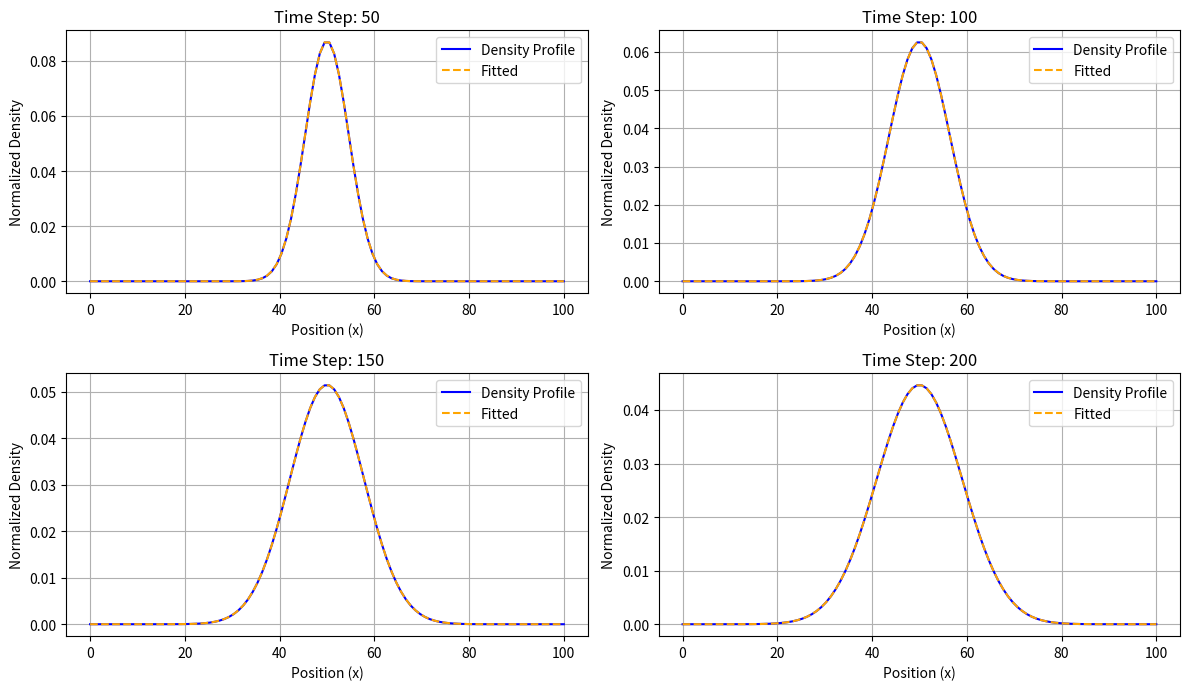

The matplotlib source for this figure:
import numpy as np
import matplotlib.pyplot as plt
from scipy.optimize import curve_fit

# Define the Gaussian function for fitting
def gaussian(x, A, mu, sigma):
    return A * np.exp(-((x - mu) ** 2) / (2 * sigma ** 2))

# Parameters
L = 100           
nx = 100            
dx = L / (nx - 1)   
D = 2               
dt = 0.1            
nt = 201             
x = np.linspace(0, L, nx)

# Initial density
initial_density = np.zeros(nx)
box_width = 5  
initial_density[nx//2 - box_width//2 : nx//2 + box_width//2] = 1.0 

density = np.zeros((nt, nx))
density[0, :] = initial_density.copy()

for t in range(1, nt):
    for i in range(1, nx - 1):
        density[t, i] = density[t - 1, i] + D * dt / dx**2 * (density[t - 1, i + 1] - 2 * density[t - 1, i] + density[t - 1, i - 1])


times_to_fit = [50, 100, 150, 200]  
fitted_mu = []
fitted_sigma = []

plt.figure(figsize=(12, 10))

for idx, t in enumerate(times_to_fit):
    plt.subplot(3, 2, idx + 1)
    

    norm_density = density[t, :] / np.sum(density[t, :]) 

    p0 = [1.0, L/2, 5] 
    popt, _ = curve_fit(gaussian, x, norm_density, p0=p0)


    A, mu, sigma = popt
    fitted_mu.append(mu)
    fitted_sigma.append(sigma)
    
    # Plot the density profile and fit
    plt.plot(x, norm_density, label='Density Profile', color='blue')
    plt.plot(x, gaussian(x, *popt), label='Fitted', linestyle='--', color='orange')
    plt.title(f'Time Step: {t}')
    plt.xlabel('Position (x)')
    plt.ylabel('Normalized Density')
    plt.legend()
    plt.grid()

plt.tight_layout()
plt.savefig("diffusion.pdf")
plt.show()

# Calculate and print σ(t)
t_values = [dt * t for t in times_to_fit]
expected_sigma = [np.sqrt(2 * D * t) for t in t_values]

# Print fitted sigma and expected sigma values
for t, fitted, expected in zip(t_values, fitted_sigma, expected_sigma):
    print(f'Time: {t:.1f} | Fitted σ: {fitted:.4f} | Expected σ: {expected:.4f}')